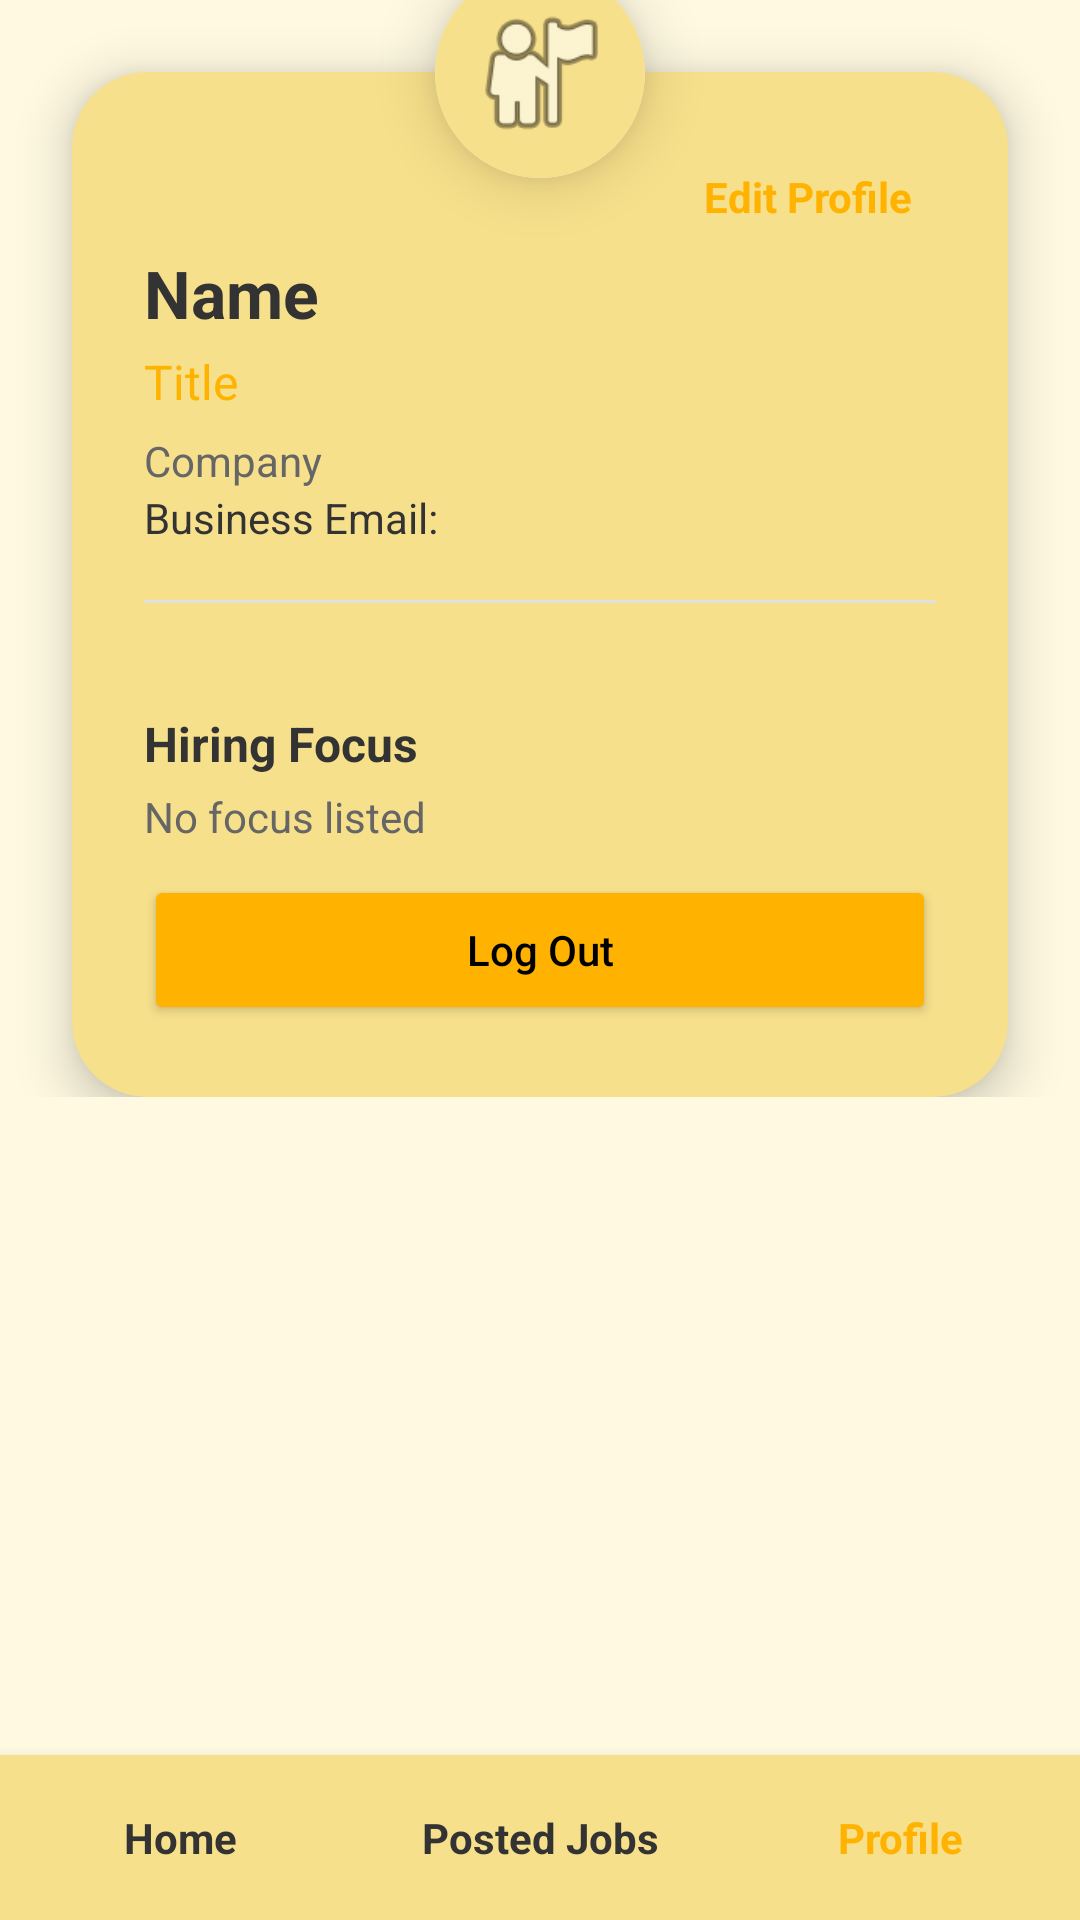

Layout XML and referenced resources for this Android screen:
<!-- AndroidManifest.xml: application theme Theme.HunterSite -->
<!-- res/layout/activity_profile_employer.xml -->
<?xml version="1.0" encoding="utf-8"?>
<RelativeLayout xmlns:android="http://schemas.android.com/apk/res/android"
    xmlns:app="http://schemas.android.com/apk/res-auto"
    xmlns:tools="http://schemas.android.com/tools"
    android:layout_width="match_parent"
    android:layout_height="match_parent"
    android:background="#FFF9E1"
    tools:ignore="HardcodedText">

    <ScrollView
        android:layout_width="match_parent"
        android:layout_height="match_parent"
        android:layout_above="@id/bottomNavigation"
        android:scrollbars="none">

        <androidx.constraintlayout.widget.ConstraintLayout
            android:layout_width="match_parent"
            android:layout_height="wrap_content"
            android:paddingBottom="24dp">

            <View
                android:id="@+id/topBanner"
                android:layout_width="match_parent"
                android:layout_height="200dp"
                android:background="#FFF9E1"
                app:layout_constraintTop_toTopOf="parent"/>

            <androidx.cardview.widget.CardView
                android:id="@+id/profileCard"
                android:layout_width="match_parent"
                android:layout_height="wrap_content"
                android:layout_margin="24dp"
                android:layout_marginTop="140dp"
                app:cardCornerRadius="25dp"
                app:cardElevation="10dp"
                app:cardBackgroundColor="#F7E08B"
                app:layout_constraintTop_toTopOf="parent">

                <LinearLayout
                    android:layout_width="match_parent"
                    android:layout_height="wrap_content"
                    android:orientation="vertical"
                    android:padding="24dp">

                    <TextView
                        android:id="@+id/btnEditProfile"
                        android:layout_width="wrap_content"
                        android:layout_height="wrap_content"
                        android:text="Edit Profile"
                        android:textColor="#FFB300"
                        android:textStyle="bold"
                        android:layout_gravity="end"
                        android:padding="8dp"
                        android:clickable="true"
                        android:focusable="true"
                        android:background="?attr/selectableItemBackgroundBorderless"/>

                    <TextView
                        android:id="@+id/tvProfileName"
                        android:layout_width="wrap_content"
                        android:layout_height="wrap_content"
                        android:text="Name"
                        android:textSize="22sp"
                        android:textStyle="bold"
                        android:textColor="#333333"/>

                    <TextView
                        android:id="@+id/tvProfileTitle"
                        android:layout_width="wrap_content"
                        android:layout_height="wrap_content"
                        android:text="Title"
                        android:textSize="16sp"
                        android:textColor="#FFB300"
                        android:layout_marginTop="4dp"/>

                    <TextView
                        android:id="@+id/tvProfileCompany"
                        android:layout_width="wrap_content"
                        android:layout_height="wrap_content"
                        android:text="Company"
                        android:textSize="14sp"
                        android:textColor="#666666"
                        android:layout_marginTop="6dp"/>

                    <TextView
                        android:id="@+id/tvProfileEmail"
                        android:layout_width="match_parent"
                        android:layout_height="wrap_content"
                        android:text="Business Email: "
                        android:textSize="14sp"
                        android:textColor="#333333"/>

                    <View
                        android:layout_width="match_parent"
                        android:layout_height="1dp"
                        android:background="#E0E0E0"
                        android:layout_marginVertical="18dp"/>


                    <TextView
                        android:layout_width="wrap_content"
                        android:layout_height="wrap_content"
                        android:text="Hiring Focus"
                        android:textStyle="bold"
                        android:textSize="16sp"
                        android:textColor="#333333"
                        android:layout_marginTop="18dp"/>

                    <TextView
                        android:id="@+id/tvProfileHiringFocus"
                        android:layout_width="match_parent"
                        android:layout_height="wrap_content"
                        android:text="No focus listed"
                        android:textSize="14sp"
                        android:textColor="#666666"
                        android:layout_marginTop="4dp"/>

                    <TextView
                        android:layout_width="wrap_content"
                        android:layout_height="wrap_content"
                        android:text="Company Details"
                        android:textStyle="bold"
                        android:textSize="16sp"
                        android:textColor="#333333"
                        android:layout_marginTop="18dp"
                        android:visibility="gone"/>

                    <TextView
                        android:layout_width="match_parent"
                        android:layout_height="wrap_content"
                        android:text="LeapFroggr Inc. (50-200 Employees)\nIT Services and Consulting"
                        android:textSize="14sp"
                        android:textColor="#666666"
                        android:layout_marginTop="4dp"
                        android:visibility="gone"/>

                    <TextView
                        android:layout_width="wrap_content"
                        android:layout_height="wrap_content"
                        android:text="Hiring Activity"
                        android:textStyle="bold"
                        android:textSize="16sp"
                        android:textColor="#333333"
                        android:layout_marginTop="18dp"
                        android:visibility="gone"/>

                    <TextView
                        android:layout_width="match_parent"
                        android:layout_height="wrap_content"
                        android:text="12 Jobs Posted • 85 Applicants Managed"
                        android:textSize="14sp"
                        android:textColor="#666666"
                        android:layout_marginTop="4dp"
                        android:visibility="gone"/>


                    <Button
                        android:id="@+id/btnLogout"
                        android:layout_width="match_parent"
                        android:layout_height="50dp"
                        android:text="Log Out"
                        android:textAllCaps="false"
                        android:backgroundTint="#FFB300"
                        android:textColor="#000000"
                        android:layout_marginTop="10dp"
                        app:cornerRadius="25dp"/>

                </LinearLayout>
            </androidx.cardview.widget.CardView>

            <androidx.cardview.widget.CardView
                android:layout_width="70dp"
                android:layout_height="70dp"
                app:cardCornerRadius="35dp"
                app:cardElevation="12dp"
                app:layout_constraintTop_toTopOf="@id/profileCard"
                app:layout_constraintBottom_toTopOf="@id/profileCard"
                app:layout_constraintStart_toStartOf="parent"
                app:layout_constraintEnd_toEndOf="parent">

                <ImageView
                    android:id="@+id/ivProfilePicture"
                    android:layout_width="match_parent"
                    android:layout_height="match_parent"
                    android:background="#F7E08B"
                    android:padding="10dp"
                    android:scaleType="centerCrop"
                    android:src="@android:drawable/ic_menu_myplaces" />
            </androidx.cardview.widget.CardView>

        </androidx.constraintlayout.widget.ConstraintLayout>
    </ScrollView>

    <LinearLayout
        android:id="@+id/bottomNavigation"
        android:layout_width="match_parent"
        android:layout_height="55dp"
        android:layout_alignParentBottom="true"
        android:background="#F7E08B"
        android:orientation="horizontal"
        android:weightSum="3"
        android:elevation="8dp">

        <TextView
            android:id="@+id/navHome"
            android:layout_width="0dp"
            android:layout_height="match_parent"
            android:layout_weight="1"
            android:gravity="center"
            android:text="Home"
            android:textStyle="bold"
            android:textColor="#333333"
            android:clickable="true"
            android:focusable="true"
            android:background="?attr/selectableItemBackground"/>

        <TextView
            android:id="@+id/navPostedJobs"
            android:layout_width="0dp"
            android:layout_height="match_parent"
            android:layout_weight="1"
            android:gravity="center"
            android:text="Posted Jobs"
            android:textStyle="bold"
            android:textColor="#333333"
            android:clickable="true"
            android:focusable="true"
            android:background="?attr/selectableItemBackground"/>

        <TextView
            android:id="@+id/navProfile"
            android:layout_width="0dp"
            android:layout_height="match_parent"
            android:layout_weight="1"
            android:gravity="center"
            android:text="Profile"
            android:textStyle="bold"
            android:textColor="#FFB300"
            android:clickable="true"
            android:focusable="true"
            android:background="?attr/selectableItemBackground"/>

    </LinearLayout>

</RelativeLayout>
<!-- resources referenced by this layout -->
<resources>
  <style name="Theme.HunterSite" parent="Base.Theme.HunterSite" />
  <style name="Base.Theme.HunterSite" parent="Theme.Material3.DayNight.NoActionBar">
          
          
      </style>
</resources>
